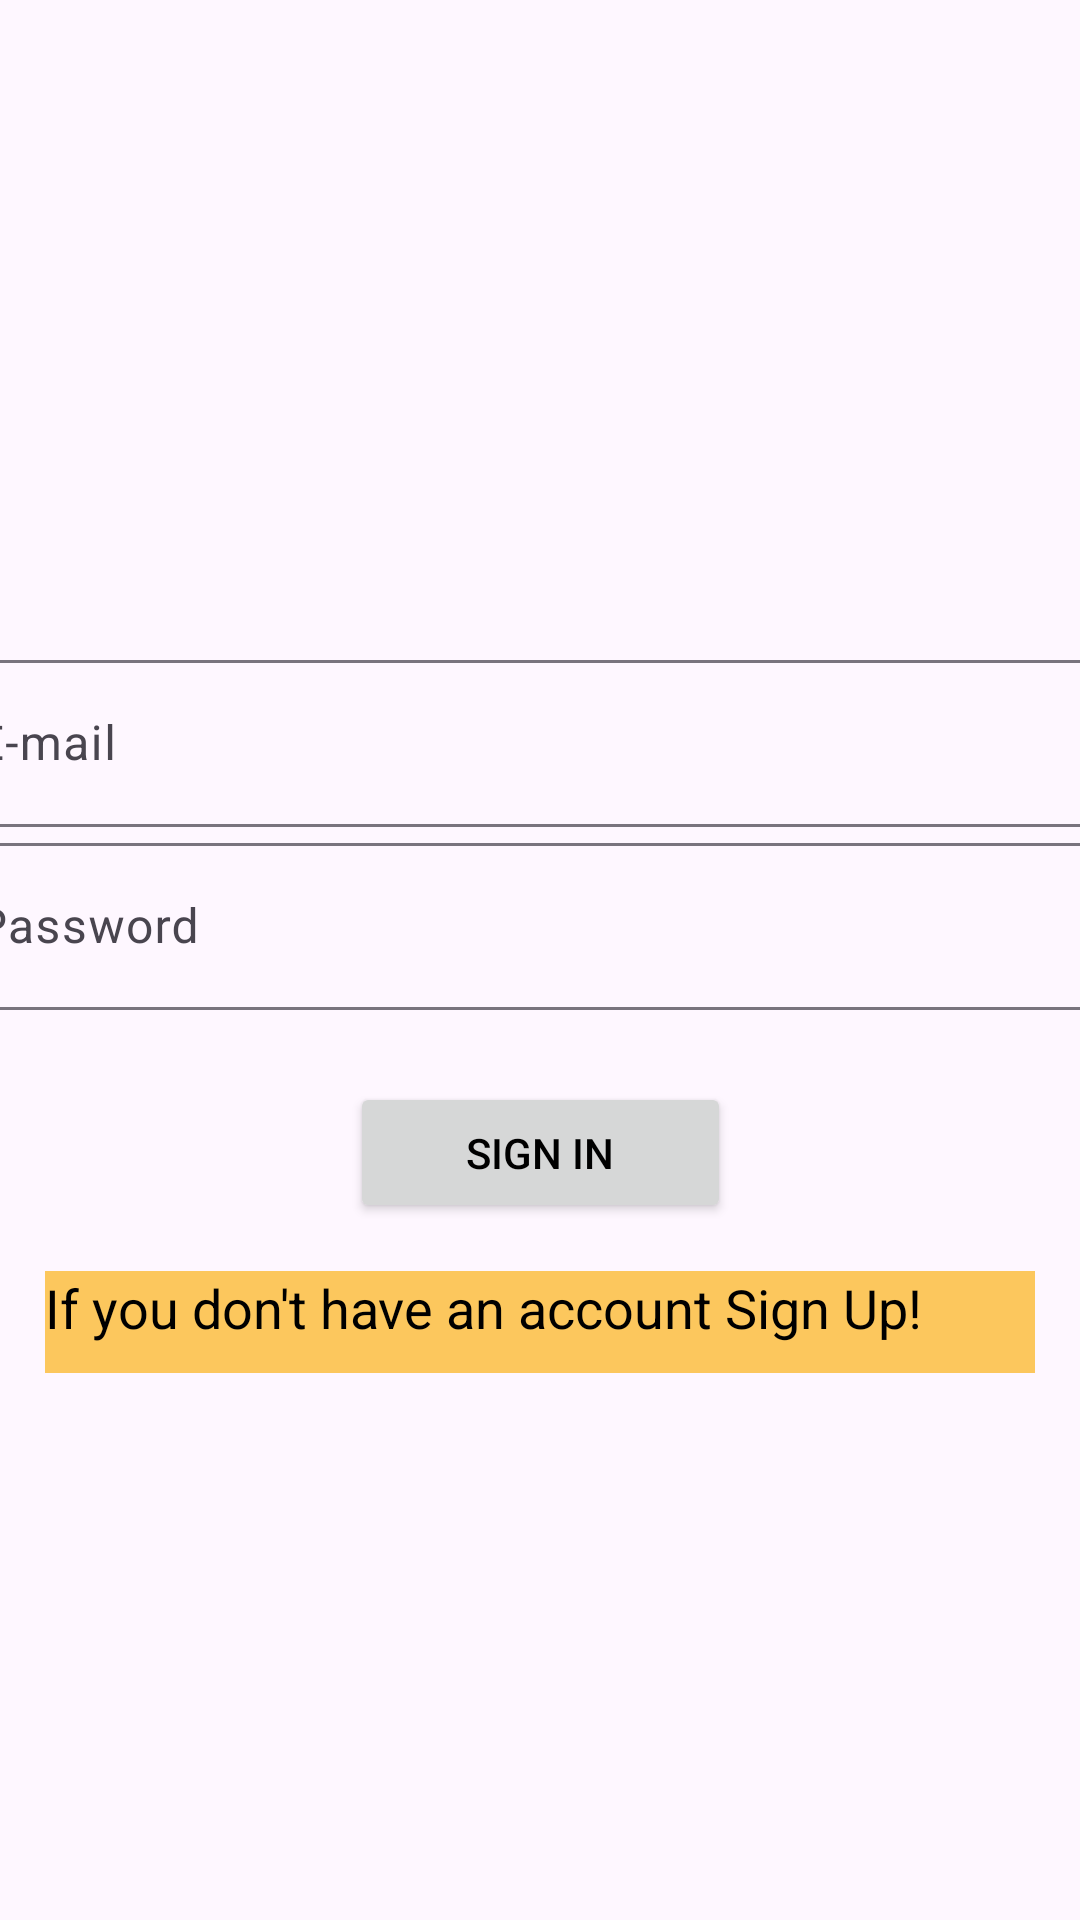

The Android layout XML behind this screen, and the referenced resources:
<!-- AndroidManifest.xml: application theme Theme.CapstoneProject -->
<!-- res/layout/fragment_sign_in.xml -->
<?xml version="1.0" encoding="utf-8"?>
<androidx.constraintlayout.widget.ConstraintLayout xmlns:android="http://schemas.android.com/apk/res/android"
    xmlns:app="http://schemas.android.com/apk/res-auto"
    xmlns:tools="http://schemas.android.com/tools"
    android:layout_width="match_parent"
    android:layout_height="match_parent"
    tools:context=".ui.signin.SignInFragment"
    tools:layout_editor_absoluteX="2dp"
    tools:layout_editor_absoluteY="95dp">

    <ProgressBar
        android:id="@+id/progressBar"
        style="?android:attr/progressBarStyle"
        android:layout_width="wrap_content"
        android:layout_height="wrap_content"
        android:visibility="gone"
        app:layout_constraintBottom_toTopOf="@+id/till_email1"
        app:layout_constraintTop_toTopOf="parent"
        app:layout_constraintVertical_chainStyle="packed" />

    <Button
        android:id="@+id/btnSignIn"
        android:layout_width="127dp"
        android:layout_height="47dp"
        android:text="Sign In"
        android:textColor="#000000"
        app:layout_constraintBottom_toTopOf="@+id/textView"
        app:layout_constraintEnd_toEndOf="parent"
        app:layout_constraintStart_toStartOf="parent"
        app:layout_constraintTop_toBottomOf="@+id/till_password1" />

    <com.google.android.material.textfield.TextInputLayout
        android:id="@+id/till_password1"
        android:layout_width="409dp"
        android:layout_height="wrap_content"
        android:layout_marginStart="8dp"
        android:layout_marginEnd="8dp"
        android:layout_marginBottom="24dp"
        app:boxStrokeErrorColor="#000000"
        app:layout_constraintBottom_toTopOf="@+id/btnSignIn"
        app:layout_constraintEnd_toEndOf="parent"
        app:layout_constraintHorizontal_bias="0.5"
        app:layout_constraintStart_toStartOf="parent"
        app:layout_constraintTop_toBottomOf="@+id/till_email1">

        <com.google.android.material.textfield.TextInputEditText
            android:id="@+id/et_password1"
            android:layout_width="match_parent"
            android:layout_height="wrap_content"
            android:hint="Password" />
    </com.google.android.material.textfield.TextInputLayout>

    <com.google.android.material.textfield.TextInputLayout
        android:id="@+id/till_email1"
        android:layout_width="409dp"
        android:layout_height="wrap_content"
        android:layout_marginStart="8dp"
        android:layout_marginTop="32dp"
        android:layout_marginEnd="8dp"
        app:layout_constraintBottom_toTopOf="@+id/till_password1"
        app:layout_constraintEnd_toEndOf="parent"
        app:layout_constraintHorizontal_bias="0.5"
        app:layout_constraintStart_toStartOf="parent"
        app:layout_constraintTop_toBottomOf="@+id/progressBar">

        <com.google.android.material.textfield.TextInputEditText
            android:id="@+id/et_email1"
            android:layout_width="match_parent"
            android:layout_height="wrap_content"
            android:hint="E-mail " />
    </com.google.android.material.textfield.TextInputLayout>

    <TextView
        android:id="@+id/textView"
        android:layout_width="330dp"
        android:layout_height="34dp"
        android:layout_marginTop="16dp"
        android:background="@color/colorPrimary"
        android:clickable="true"
        android:focusable="true"
        android:onClick="onSignUpClick"
        android:text="If you don't have an account Sign Up!"
        android:textColor="@color/black"
        android:textColorHint="@color/colorOnPrimary"
        android:textSize="18sp"
        app:layout_constraintBottom_toBottomOf="parent"
        app:layout_constraintEnd_toEndOf="parent"
        app:layout_constraintHorizontal_bias="0.5"
        app:layout_constraintStart_toStartOf="parent"
        app:layout_constraintTop_toBottomOf="@+id/btnSignIn" />

</androidx.constraintlayout.widget.ConstraintLayout>
<!-- resources referenced by this layout -->
<resources>
  <color name="black">#000000</color>
  <color name="colorOnPrimary">#FCD45D</color>
  <color name="colorPrimary">#FCC75D</color>
  <style name="Theme.CapstoneProject" parent="Base.Theme.CapstoneProject" />
  <style name="Base.Theme.CapstoneProject" parent="Theme.Material3.DayNight.NoActionBar">
         <item name="colorPrimary">#FCAC5D</item>
           <item name="colorPrimaryVariant">@color/endColor</item>
              <item name="colorOnPrimary">@color/white</item>
              <item name="colorSecondary">@color/CenterColor</item>
              <item name="colorSecondaryVariant">@color/CenterColor</item>
              <item name="colorOnSecondary">@color/white</item>
              <item name="android:statusBarColor" tools:targetApi="l">?attr/colorPrimaryVariant</item>
  
      </style>
  <color name="endColor">#FCAC5D</color>
  <color name="white">#FFFFFFFF</color>
  <color name="CenterColor">#FCB75D</color>
</resources>
